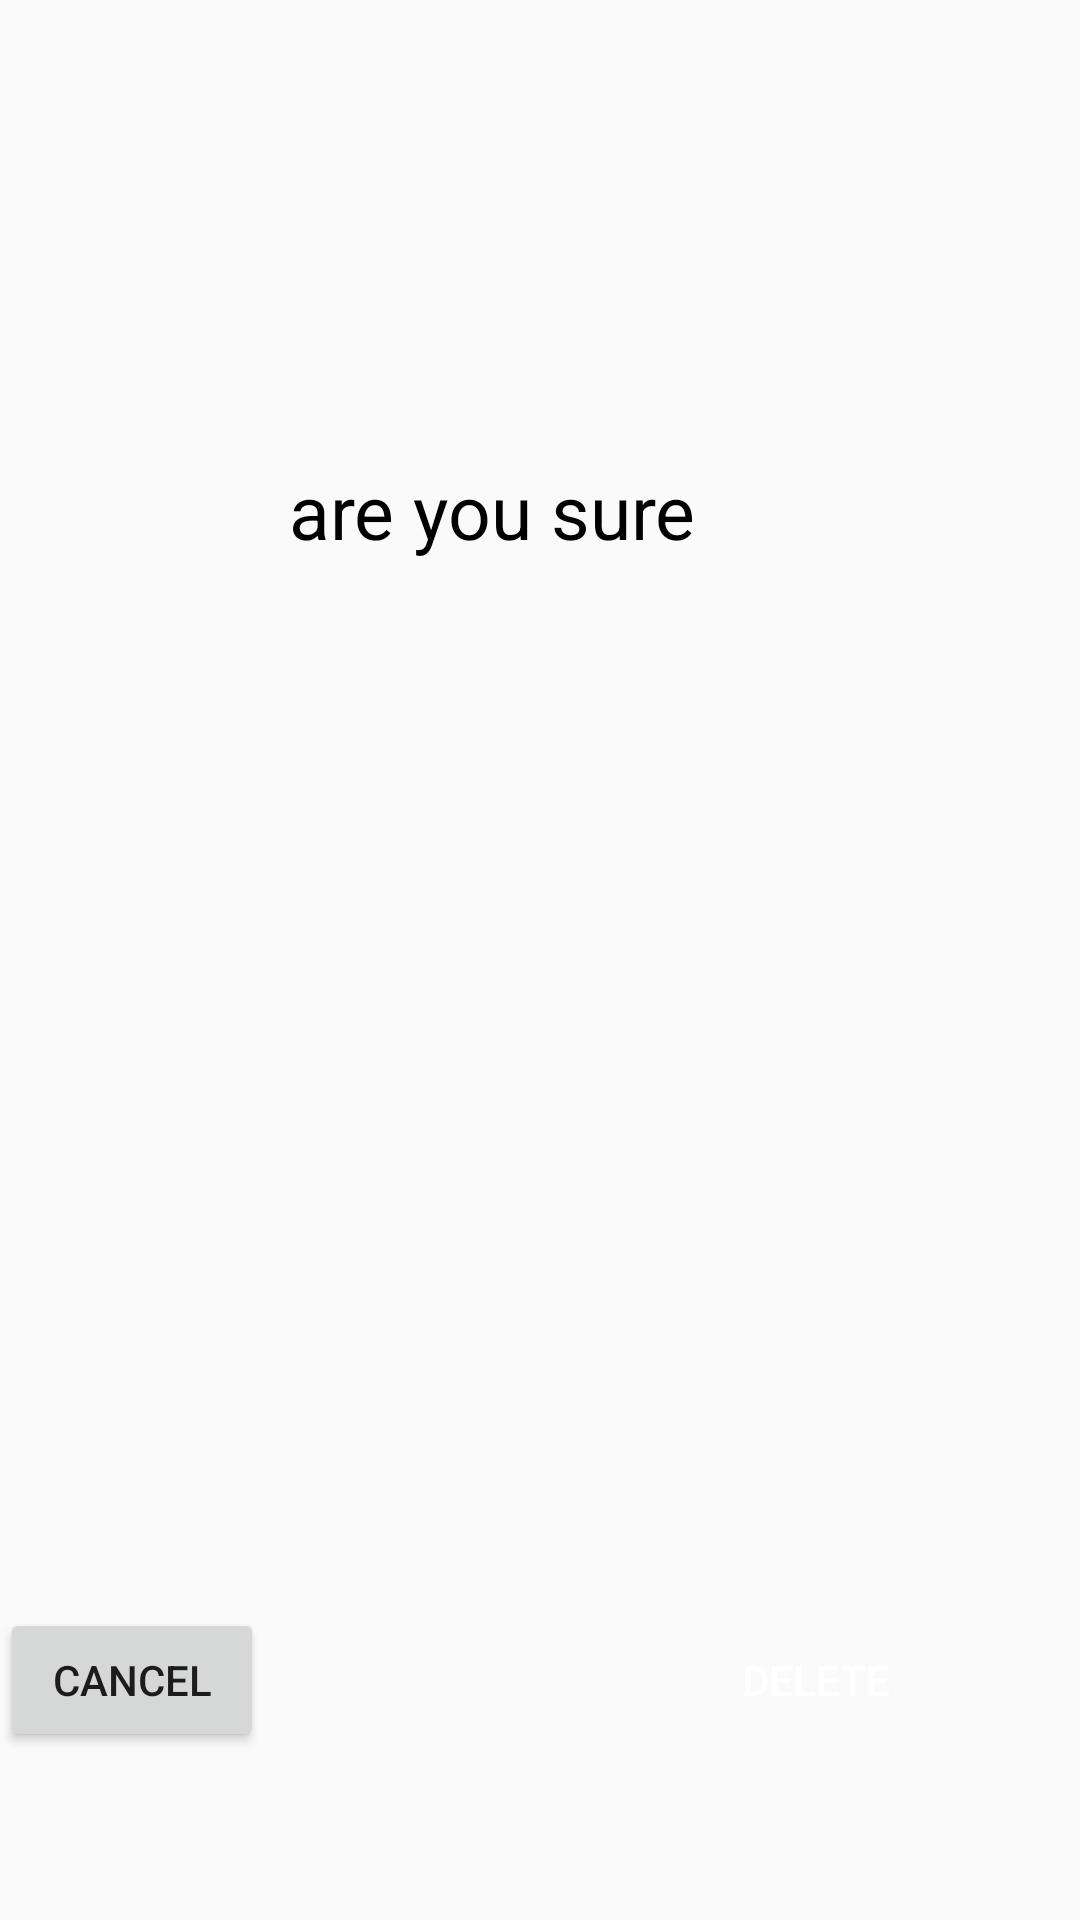

This screen was rendered from an Android layout file. Write that file and the resources it references.
<!-- AndroidManifest.xml: application theme AppTheme -->
<!-- res/layout/activity_item_popup_delete.xml -->
<?xml version="1.0" encoding="utf-8"?>
<android.support.constraint.ConstraintLayout xmlns:android="http://schemas.android.com/apk/res/android"
    xmlns:app="http://schemas.android.com/apk/res-auto"
    xmlns:tools="http://schemas.android.com/tools"
    android:layout_width="match_parent"
    android:layout_height="match_parent"
    tools:context=".itemPopup_delete"
    android:background="@color/popup_gray">


    <TextView
        android:id="@+id/textView4"
        android:layout_width="169dp"
        android:layout_height="75dp"
        android:layout_alignParentTop="true"
        android:layout_centerHorizontal="true"
        android:layout_marginStart="8dp"
        android:layout_marginTop="8dp"
        android:layout_marginEnd="8dp"
        android:layout_marginBottom="8dp"
        android:text="are you sure"
        android:textColor="@color/black"
        android:textSize="25dp"
        app:layout_constraintBottom_toBottomOf="parent"
        app:layout_constraintEnd_toEndOf="parent"
        app:layout_constraintHorizontal_bias="0.505"
        app:layout_constraintStart_toStartOf="parent"
        app:layout_constraintTop_toTopOf="parent"
        app:layout_constraintVertical_bias="0.265" />

    <Button
        android:id="@+id/button5"
        android:layout_width="wrap_content"
        android:layout_height="wrap_content"
        android:layout_alignParentStart="true"
        android:layout_marginBottom="8dp"
        android:text="Cancel"
        app:layout_constraintBottom_toBottomOf="parent"
        app:layout_constraintTop_toTopOf="@+id/button6"
        app:layout_constraintVertical_bias="0.0"
        tools:layout_editor_absoluteX="30dp"
        tools:ignore="MissingConstraints" />

    <Button
        android:id="@+id/button6"
        android:layout_width="wrap_content"
        android:layout_height="wrap_content"
        android:layout_alignParentBottom="true"
        android:layout_marginStart="140dp"
        android:layout_marginBottom="56dp"
        android:text="Delete"
        android:background="@color/deleteRed"
        android:textColor="@color/white"
        app:layout_constraintBottom_toBottomOf="parent"
        app:layout_constraintStart_toEndOf="@+id/button5" />


</android.support.constraint.ConstraintLayout>
<!-- resources referenced by this layout -->
<resources>
  <color name="white">#FFFFFF</color>
  <style name="AppTheme" parent="Theme.AppCompat.Light.DarkActionBar">
          
          <item name="colorPrimary">@color/yellow</item>
          <item name="colorPrimaryDark">@color/darkOrange</item>
          <item name="colorAccent">@color/blue</item>
      </style>
  <color name="yellow">#FFDE03</color>
  <color name="darkOrange">#FFA000</color>
  <color name="blue">#0336FF</color>
  <!-- not gathered from this repository: default colours our renderer supplied (Android Studio template values) -->
  <color name="black">#FF000000</color>
</resources>
